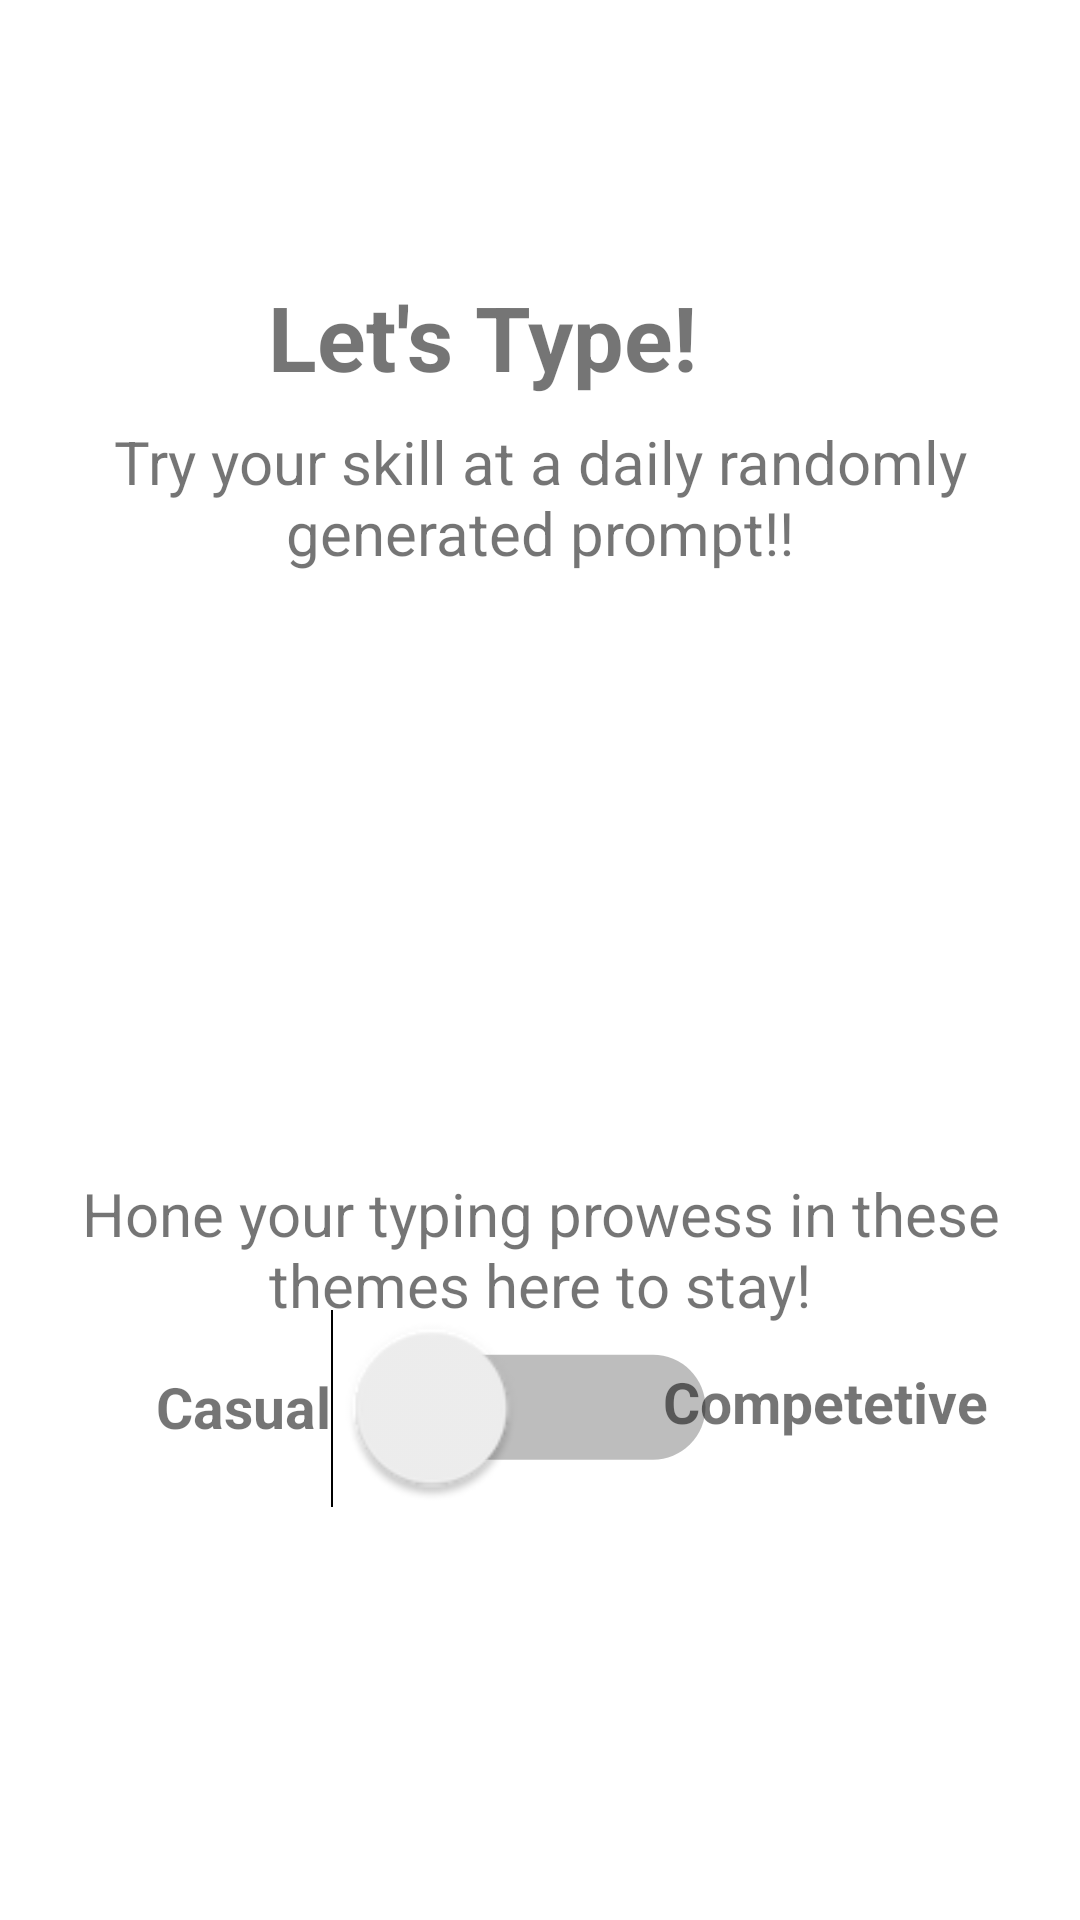

The Android layout XML behind this screen, and the referenced resources:
<!-- AndroidManifest.xml: application theme Theme.SimpleTodo -->
<!-- res/layout/fragment_selection.xml -->
<?xml version="1.0" encoding="utf-8"?>
<androidx.constraintlayout.widget.ConstraintLayout xmlns:android="http://schemas.android.com/apk/res/android"
    xmlns:app="http://schemas.android.com/apk/res-auto"
    xmlns:tools="http://schemas.android.com/tools"
    android:layout_width="match_parent"
    android:layout_height="match_parent"
    android:clipChildren="false"
    android:clipToPadding="false"
    >


    <TextView
        android:id="@+id/textView13"
        android:layout_width="wrap_content"
        android:layout_height="wrap_content"
        android:layout_marginTop="44dp"
        android:text="Hone your typing prowess in these themes here to stay!"
        android:textAlignment="center"
        android:textSize="20sp"
        app:layout_constraintEnd_toEndOf="parent"
        app:layout_constraintHorizontal_bias="0.0"
        app:layout_constraintStart_toStartOf="parent"
        app:layout_constraintTop_toBottomOf="@+id/textView" />

    <TextView
        android:id="@+id/textView14"
        android:layout_width="wrap_content"
        android:layout_height="wrap_content"
        android:layout_marginTop="8dp"
        android:text="Try your skill at a daily randomly generated prompt!!"
        android:textAlignment="center"
        android:textSize="20sp"
        app:layout_constraintEnd_toEndOf="parent"
        app:layout_constraintHorizontal_bias="0.0"
        app:layout_constraintStart_toStartOf="parent"
        app:layout_constraintTop_toBottomOf="@+id/relativeLayout" />

    <TextView
        android:id="@+id/casualText"
        android:layout_width="68dp"
        android:layout_height="27dp"
        android:layout_marginStart="52dp"
        android:text="Casual"
        android:textSize="19dp"
        android:textStyle="bold"
        app:layout_constraintBottom_toTopOf="@+id/view_pager"
        app:layout_constraintStart_toStartOf="parent"
        app:layout_constraintTop_toBottomOf="@+id/textView13" />

    <TextView
        android:id="@+id/competetiveText"
        android:layout_width="115dp"
        android:layout_height="30dp"
        android:layout_marginEnd="24dp"
        android:text="Competetive"
        android:textSize="19dp"
        android:textStyle="bold"
        app:layout_constraintBottom_toTopOf="@+id/view_pager"
        app:layout_constraintEnd_toEndOf="parent"
        app:layout_constraintTop_toBottomOf="@+id/textView13" />


    <RelativeLayout
        android:id="@+id/relativeLayout"
        android:layout_width="300dp"

        android:layout_height="wrap_content"
        android:layout_marginTop="92dp"
        android:layout_marginEnd="49dp"
        app:layout_constraintEnd_toEndOf="parent"
        app:layout_constraintHorizontal_bias="1.0"
        app:layout_constraintStart_toStartOf="parent"
        app:layout_constraintTop_toTopOf="parent">

        <TextView
            android:id="@+id/Text"
            android:layout_width="wrap_content"
            android:layout_height="wrap_content"
            android:layout_centerHorizontal="true"
            android:text="Let's Type!"
            android:textSize="30dp"
            android:textStyle="bold"
            app:layout_constraintStart_toStartOf="parent" />


    </RelativeLayout>

    <Switch
        android:id="@+id/modeSwitch"
        android:layout_width="wrap_content"
        android:layout_height="wrap_content"
        android:scaleX="2.5"
        android:scaleY="2.5"
        app:layout_constraintBottom_toTopOf="@+id/view_pager"
        app:layout_constraintEnd_toStartOf="@+id/competetiveText"
        app:layout_constraintHorizontal_bias="0.65"
        app:layout_constraintStart_toEndOf="@+id/casualText"
        app:layout_constraintTop_toBottomOf="@+id/textView13" />

    <ImageView
        android:id="@+id/daily"
        android:layout_width="259dp"
        android:layout_height="152dp"
        android:layout_marginStart="76dp"
        android:layout_marginTop="4dp"
        android:layout_marginEnd="76dp"
        android:contentDescription="TODO"
        android:tint="#B0000000"
        app:layout_constraintEnd_toEndOf="parent"
        app:layout_constraintHorizontal_bias="0.0"
        app:layout_constraintStart_toStartOf="parent"
        app:layout_constraintTop_toBottomOf="@+id/textView14"
        tools:srcCompat="@tools:sample/backgrounds/scenic" />

    <TextView
        android:id="@+id/textView"
        android:layout_width="141dp"
        android:layout_height="50dp"
        android:layout_alignParentTop="true"
        android:layout_marginEnd="100dp"
        android:text="DAILY CHALLENGE"
        android:textColor="@color/white"
        android:textSize="20dp"
        android:textStyle="bold|italic"
        app:layout_constraintBottom_toBottomOf="@+id/daily"
        app:layout_constraintEnd_toEndOf="@+id/daily"
        app:layout_constraintTop_toTopOf="@+id/daily"
        app:layout_constraintVertical_bias="1.0" />

    <androidx.viewpager2.widget.ViewPager2
        android:id="@+id/view_pager"
        android:layout_width="218dp"
        android:layout_height="211dp"
        android:layout_marginStart="96dp"
        android:layout_marginTop="150dp"
        android:layout_marginEnd="97dp"
        app:layout_constraintEnd_toEndOf="parent"
        app:layout_constraintHorizontal_bias="0.0"
        app:layout_constraintStart_toStartOf="parent"
        app:layout_constraintTop_toBottomOf="@+id/daily"
        tools:srcCompat="@tools:sample/backgrounds/scenic" />

    <ImageView
        android:id="@+id/ivProfileImage"
        android:layout_width="75dp"
        android:layout_height="76dp"
        android:layout_marginStart="10dp"
        android:layout_marginTop="16dp"
        android:layout_marginEnd="308dp"
        app:layout_constraintEnd_toEndOf="parent"
        app:layout_constraintStart_toStartOf="parent"
        app:layout_constraintTop_toTopOf="parent"
        tools:srcCompat="@tools:sample/avatars" />




</androidx.constraintlayout.widget.ConstraintLayout>
<!-- resources referenced by this layout -->
<resources>
  <color name="white">#FFFFFFFF</color>
  <style name="Theme.SimpleTodo" parent="Theme.MaterialComponents.DayNight.NoActionBar">
          
          <item name="colorPrimary">@color/medium_red_less</item>
          <item name="colorPrimaryVariant">@color/medium_red</item>
          <item name="colorOnPrimary">@color/white</item>
          
          <item name="colorSecondary">@color/teal_200</item>
          <item name="colorSecondaryVariant">@color/teal_700</item>
          <item name="colorOnSecondary">@color/black</item>
          
          <item name="android:statusBarColor" tools:targetApi="l">?attr/colorPrimaryVariant</item>
          
      </style>
  <color name="medium_red_less">#ff4274</color>
  <color name="medium_red">#ffe0245e</color>
  <color name="teal_200">#FF03DAC5</color>
  <color name="teal_700">#FF018786</color>
  <color name="black">#FF000000</color>
</resources>
